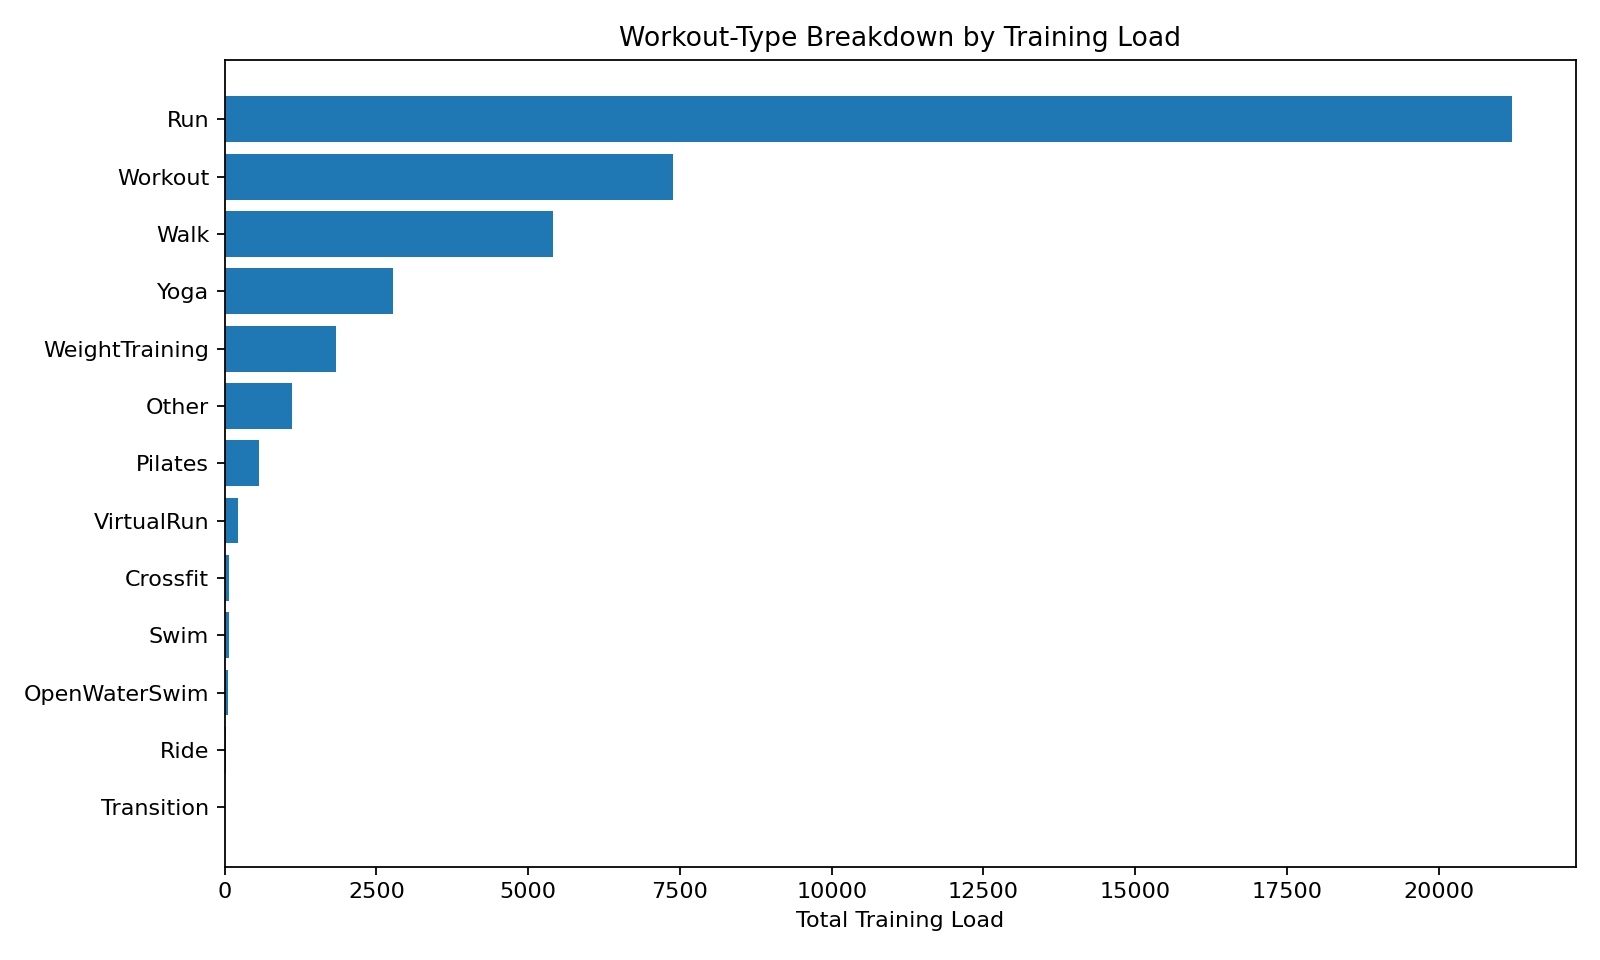

Data behind this chart, as committed beside it:
type, sessions, total_load, moving_hours, distance_km, avg_hr
Run, 544, 21205, 238.3, 1294, 124.2
Workout, 905, 7382, 127.3, 1.433, 83.06
Walk, 980, 5416, 182.2, 795.5, 92.36
Yoga, 534, 2768, 109.2, 0.08137, 77.47
WeightTraining, 104, 1833, 25.53, 0.0, 100.4
Other, 48, 1105, 21.58, 14.38, 96.16
Pilates, 45, 571.0, 13.11, 0.0, 89.15
VirtualRun, 14, 220.0, 2.591, 13.64, 107.3
Crossfit, 14, 72.0, 10.85, 0.0, 96.18
Swim, 22, 70.0, 1.248, 4.348, 97.32
OpenWaterSwim, 15, 46.0, 0.5194, 2.213, 114.3
Ride, 5, 15.0, 1.561, 22.23, 98.4
Transition, 2, 4.0, 0.1461, 0.0, 80.5
